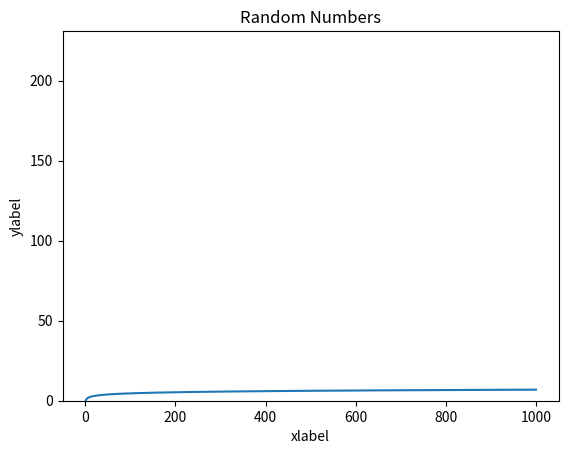

Write the Python code that produced this figure. (Note: this script raises an exception after producing the figure.)
import numpy as np # import library

a = np.array([['1','2','3','4']]) # a is a row vector
b = np.array([['1'],['2'],['3'],['4']]) # b is a column vector
print("a: " + str(a))
print("b: " + str(b))

print("a: " + str(a.transpose()))
print("b: " + str(b.transpose()))

c = np.zeros((2,3)) # 2 rows, 3 columns
print(c)

d = np.ones((1,4)) # 1 row, 4 columns
print(d)

#### random will generate number between 0 - 1
e = np.random.random((3,4)) # 3 rows, 4 columns
print(e)

f = None
print(f)

a = np.array([1, 2])
b = np.array([3, 4])

print(a + b)

print(a - b)

print(a * b) # not actual matrix multipication

print(a / b) # not actual matrix division

print(a.dot(b))



import matplotlib.pyplot as plt

# Graphing a function
a = np.fromfunction(np.log, (1000,1)) # get values of log

plt.title("Random Numbers")
plt.xlabel('xlabel')
plt.ylabel('ylabel')
plt.plot(a) # make sure a is a column vector when graphing
plt.savefig("RadndomNumbers") # save a figure 
plt.show() 

# Graphing a histogram

# get 1000 floats generated on a normal distribution with mu = 0 and sigma = 0.1
# where mu is the mean, and sigma is the standard deviation.
a = np.random.normal(0, 0.1, 1000)

plt.title("Random Numbers")
plt.xlabel('xlabel')
plt.ylabel('ylabel')
plt.hist(a)
plt.savefig("hist_RadndomNumbers") # save a figure 
plt.show()

from scipy import misc

# Load sample 'Ascent' Image

ascent = misc.ascent()
plt.imshow(ascent)
plt.show()
print("Ascent has %s dimensions." % (ascent.shape,))

# Load sample 'Face' Image

face = misc.face()
plt.imshow(face)
plt.show()

print("Face has %s dimensions." % (face.shape,))

def crop(img, x1, y1, w, h):
    """Returns np array with shape (h, w, 3)
    
    Crops image to a rectangle with bottom left corner at x1, y1 and top right corner (x1 + w, y1 + h)
    """
    
    # Your code here
    
    return img

# check to see if it worked
cropped_face = crop(face, 400, 100, 400, 500)
assert(cropped_face.shape == (500, 400, 3))
print("Successfully cropped")

plt.imshow(cropped_face)
plt.show()

def getColor(img, color):
    """Returns np array with shape (h, w, 3)
    
    Gets matrix representing color in img, where color is the index of the RGB 
    value we will be grabbing. i.e. 0 = R, 1 = G, 2 = B
    
    Hint: remember to set the other RGB values as 0
    """
    
    # Your code here
    
    return img[:,:,color]

# Let's test it out
blue_face = getColor(face, 2)
assert(blue_face.shape == (face.shape[0], face.shape[1]))
print("Successfully got color")

plt.imshow(blue_face)
plt.show()

def imgToVector(img):
    # Crop the image to be 100, 100, 3

    # Convert the image to grayscale to be 100, 100, 1
    # Use the grayscale link to see how to do this

    # Reshape the matrix to be 100 * 100, 1
    
    return #grayscale image

def dataToMatrix(data):
    out = np.array()
    
    for img in data:
        # Convert img to vector
        
        # Concatenate img vector to out
        
        pass
    
    return out

# Check the shape of the outputs to make sure your implementation is correct
print(imgToVector(face).shape)
print(dataToMatrix([face, ascent]).shape)